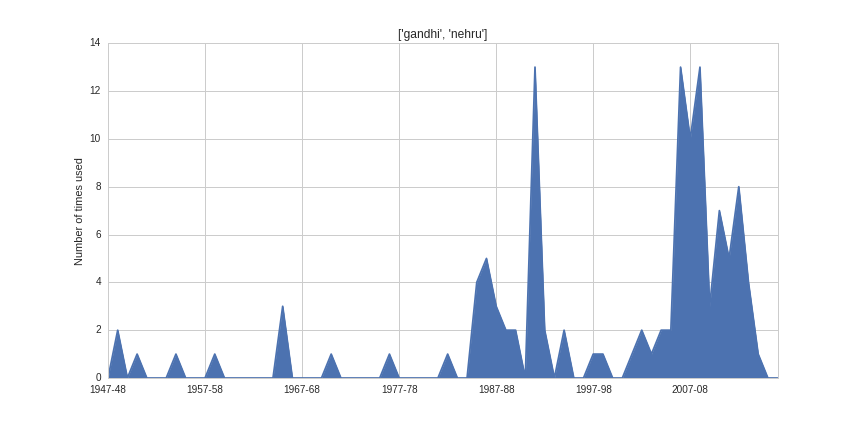

Values plotted in this chart, from the file beside it:
1947-48, 0
1948-49, 2
1949-50, 0
1950-51, 1
1951-52, 0
1952-53, 0
1953-54, 0
1954-55, 1
1955-56, 0
1956-57, 0
1957-58, 0
1958-59, 1
1959-60, 0
1960-61, 0
1961-62, 0
1962-63, 0
1963-64, 0
1964-65, 0
1965-66, 3
1966-67, 0
1967-68, 0
1968-69, 0
1969-70, 0
1970-71, 1
1971-72, 0
1972-73, 0
1973-74, 0
1974-75, 0
1975-76, 0
1976-77, 1
1977-78, 0
1978-79, 0
1979-80, 0
1980-81, 0
1981-82, 0
1982-83, 1
1983-84, 0
1984-85, 0
1985-86, 4
1986-87, 5
1987-88, 3
1988-89, 2
1989-90, 2
1990-91, 0
1991-92, 13
1992-93, 2
1993-94, 0
1994-95, 2
1995-96, 0
1996-97, 0
1997-98, 1
1998-99, 1
1999-2000, 0
2000-01, 0
2001-02, 1
2002-03, 2
2003-04, 1
2004-05, 2
2005-06, 2
2006-07, 13
2007-08, 10
... 9 more rows
